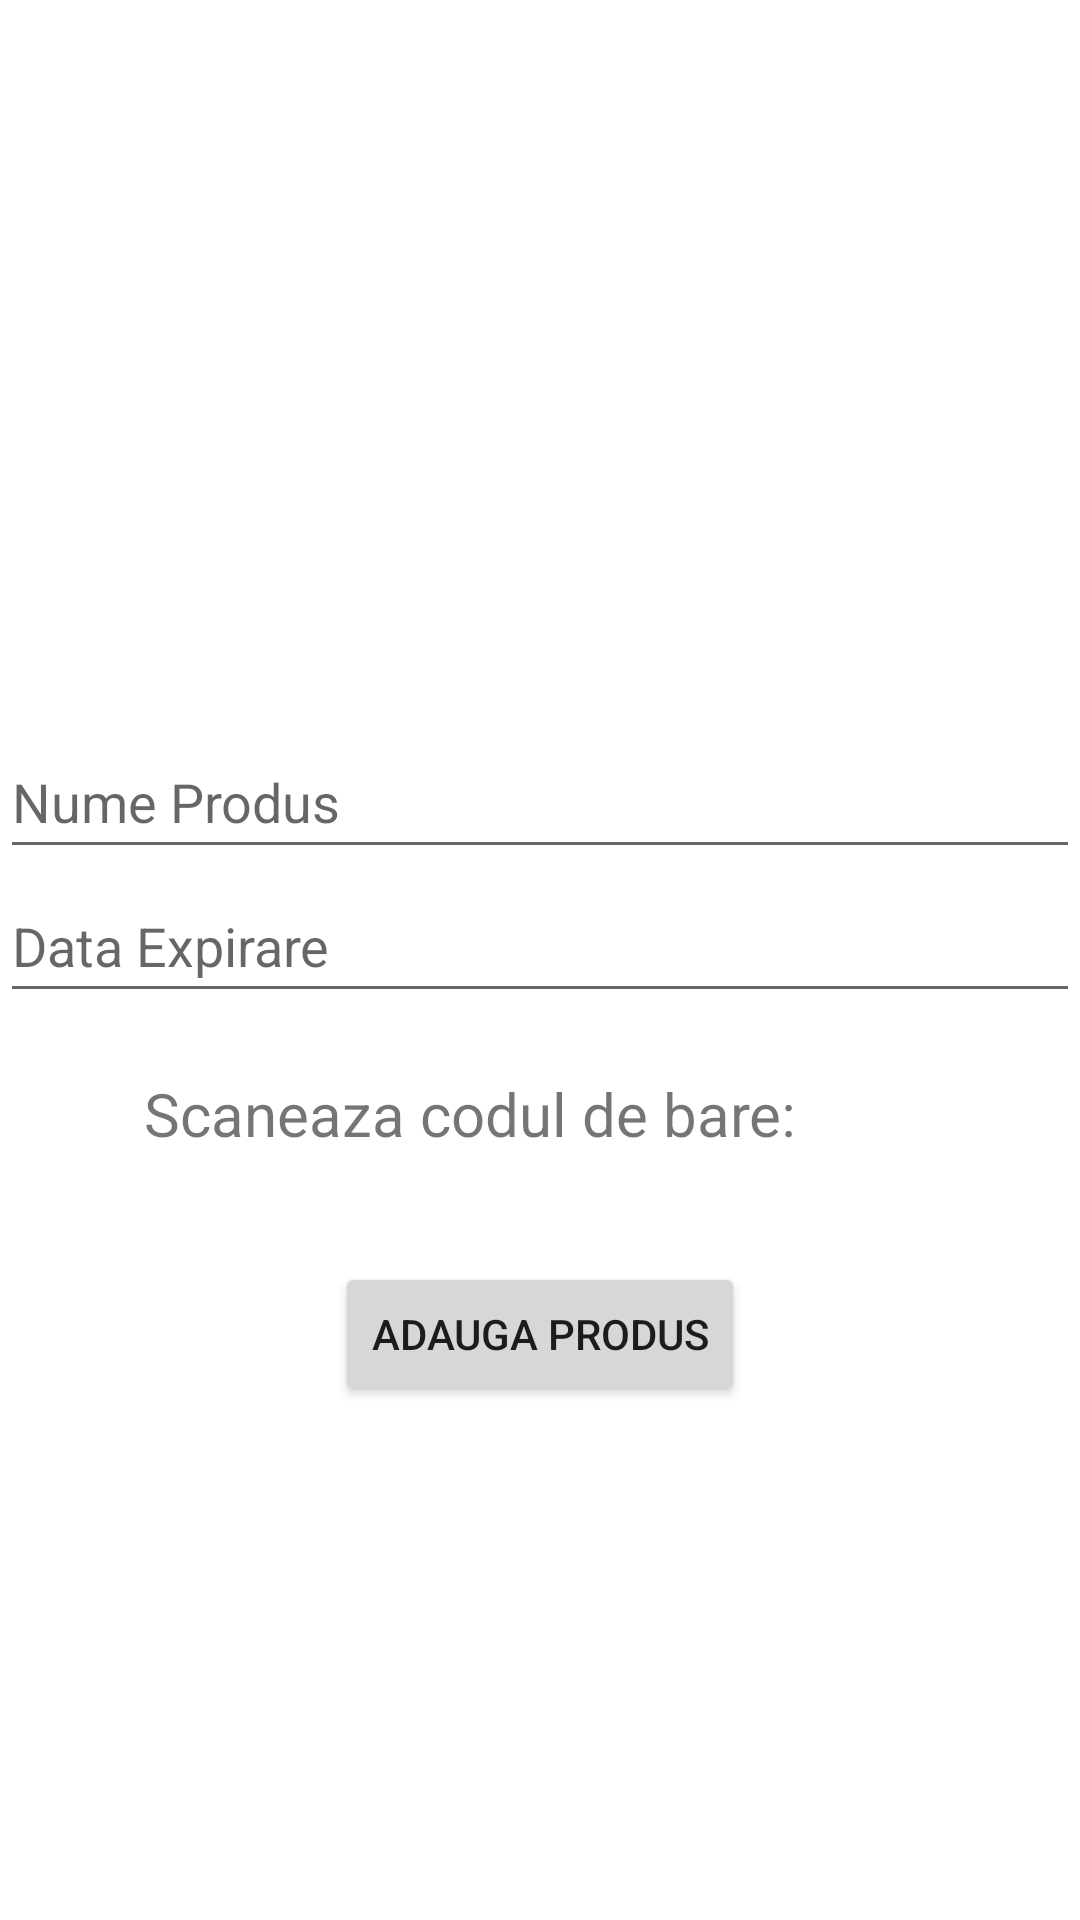

This screen was rendered from an Android layout file. Write that file and the resources it references.
<!-- AndroidManifest.xml: application theme Theme.Camara_Inteligenta -->
<!-- res/layout/adaugare_activitate.xml -->
<?xml version="1.0" encoding="utf-8"?>
<androidx.appcompat.widget.LinearLayoutCompat xmlns:android="http://schemas.android.com/apk/res/android"
    xmlns:tools="http://schemas.android.com/tools"
    android:layout_width="match_parent"
    android:layout_height="match_parent"
    android:layout_gravity="center"
    android:gravity="center"
    android:layout_margin="32dp"
    android:orientation="vertical"
    tools:context=".AdaugaActivitate">

    <ImageView
        android:id="@+id/image_frigider"
        android:layout_width="120dp"
        android:layout_height="120dp"
        android:src="@drawable/frigider_imagine"
        android:layout_marginTop="-100dp"
        android:layout_marginBottom="50dp"/>

    <EditText
        android:id="@+id/ed_nume_produs"
        android:hint="Nume Produs"
        android:minWidth="64dp"
        android:minHeight="48dp"
        android:layout_width="match_parent"
        android:layout_height="wrap_content"/>

    <EditText
        android:id="@+id/ed_data_expirare"
        android:hint="Data Expirare"
        android:minWidth="64dp"
        android:minHeight="48dp"
        android:layout_width="match_parent"
        android:layout_height="wrap_content"/>

    <LinearLayout
        android:layout_width="match_parent"
        android:layout_height="wrap_content"
        android:layout_marginTop="20dp"
        android:layout_marginBottom="20dp"
        android:gravity="center_vertical">

        <TextView
            android:id="@+id/tv_scaneaza"
            android:text="Scaneaza codul de bare:"
            android:textSize="20sp"
            android:layout_marginLeft="48sp"
            android:layout_marginRight="50sp"
            android:layout_width="wrap_content"
            android:layout_height="wrap_content" />

        <ImageView
            android:id="@+id/ic_camera"
            android:layout_width="wrap_content"
            android:layout_height="wrap_content"
            android:src="@drawable/ic_camera"
            android:layout_marginStart="8dp" />

    </LinearLayout>

    <Button
        android:id="@+id/buton_adaugare_actualizare_produs"
        android:layout_width="wrap_content"
        android:text="Adauga Produs"
        android:layout_marginTop="16dp"
        android:layout_height="wrap_content" />

</androidx.appcompat.widget.LinearLayoutCompat>
<!-- resources referenced by this layout -->
<resources>
  <style name="Theme.Camara_Inteligenta" parent="Theme.MaterialComponents.DayNight.DarkActionBar">
          
          <item name="colorPrimary">@color/purple_500</item>
          <item name="colorPrimaryVariant">@color/purple_700</item>
          <item name="colorOnPrimary">@color/white</item>
          
          <item name="colorSecondary">@color/teal_200</item>
          <item name="colorSecondaryVariant">@color/teal_700</item>
          <item name="colorOnSecondary">@color/black</item>
          
          <item name="android:statusBarColor">?attr/colorPrimaryVariant</item>
          
      </style>
  <!-- not gathered from this repository: default colours our renderer supplied (Android Studio template values) -->
  <color name="purple_500">#FF6200EE</color>
  <color name="purple_700">#FF3700B3</color>
  <color name="teal_200">#FF03DAC5</color>
  <color name="teal_700">#FF018786</color>
  <color name="black">#FF000000</color>
  <color name="white">#FFFFFFFF</color>
</resources>
